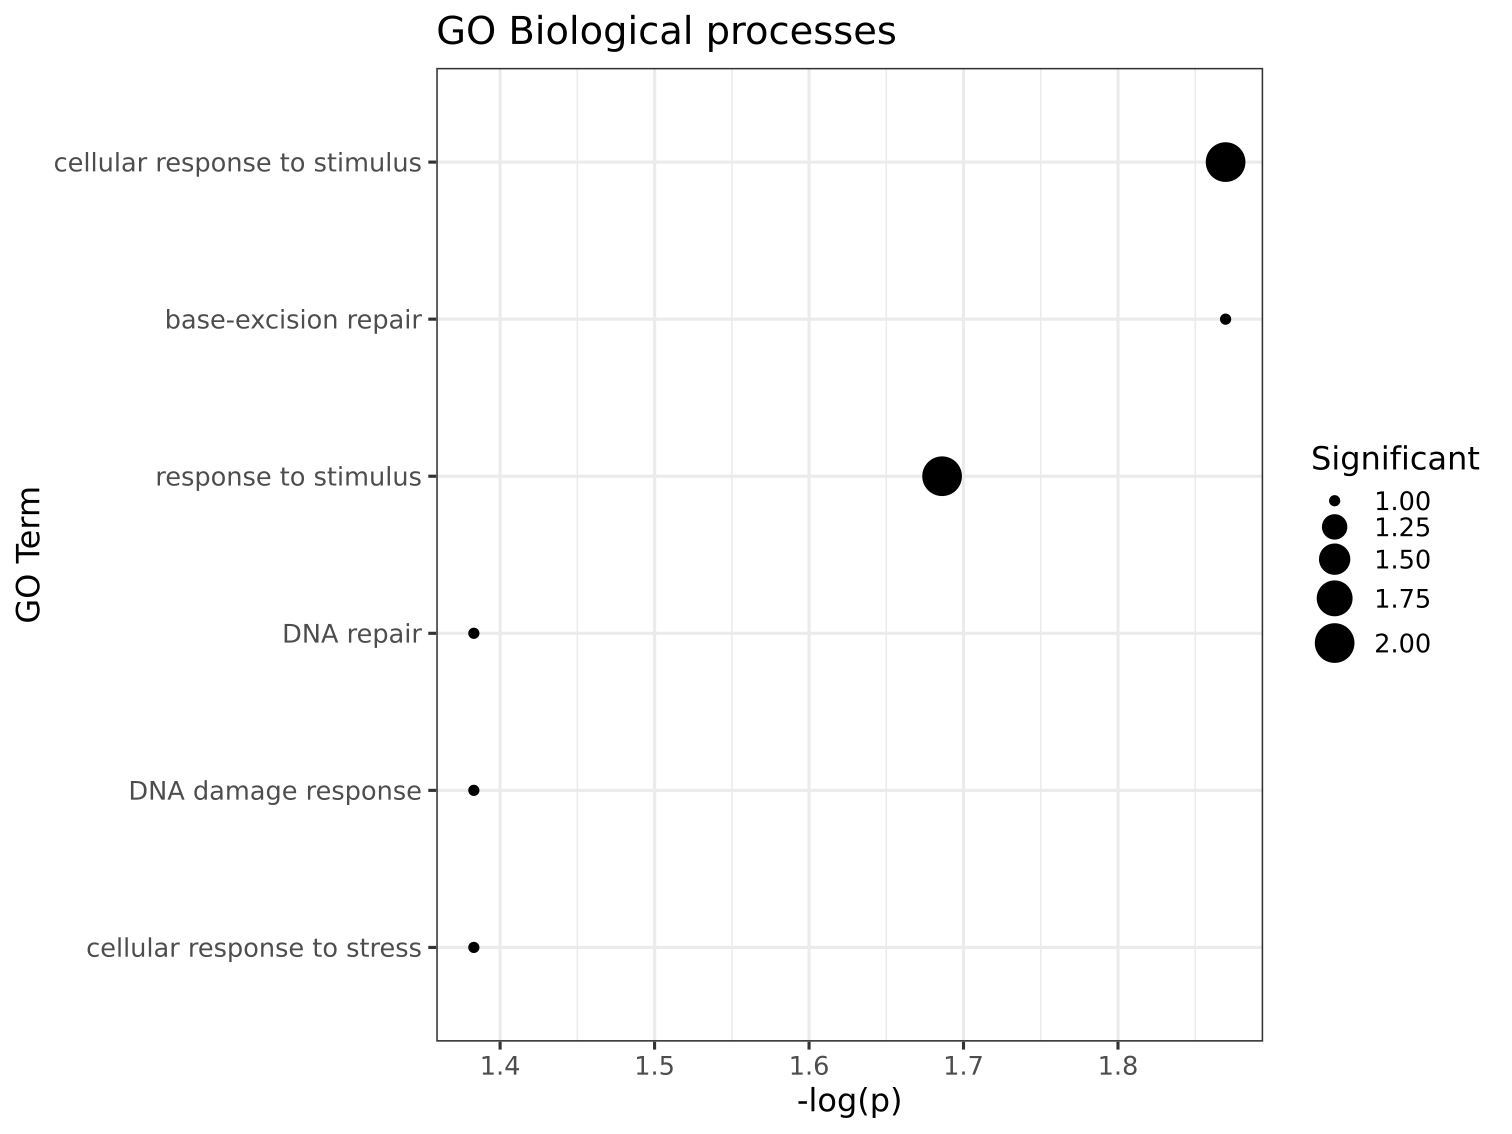

Data behind this chart, as committed beside it:
GO.ID, Term, Annotated, Significant, Expected, Classic, p.adj
GO:0051716, cellular response to stimulus, 3199, 2, 0.1, 0.0026, 0.0135
GO:0006284, base-excision repair, 139, 1, 0, 0.0045, 0.0135
GO:0050896, response to stimulus, 6317, 2, 0.2, 0.0103, 0.0206
GO:0006281, DNA repair, 1221, 1, 0.04, 0.0389, 0.0414
GO:0006974, DNA damage response, 1233, 1, 0.04, 0.0392, 0.0414
GO:0033554, cellular response to stress, 1301, 1, 0.04, 0.0414, 0.0414
